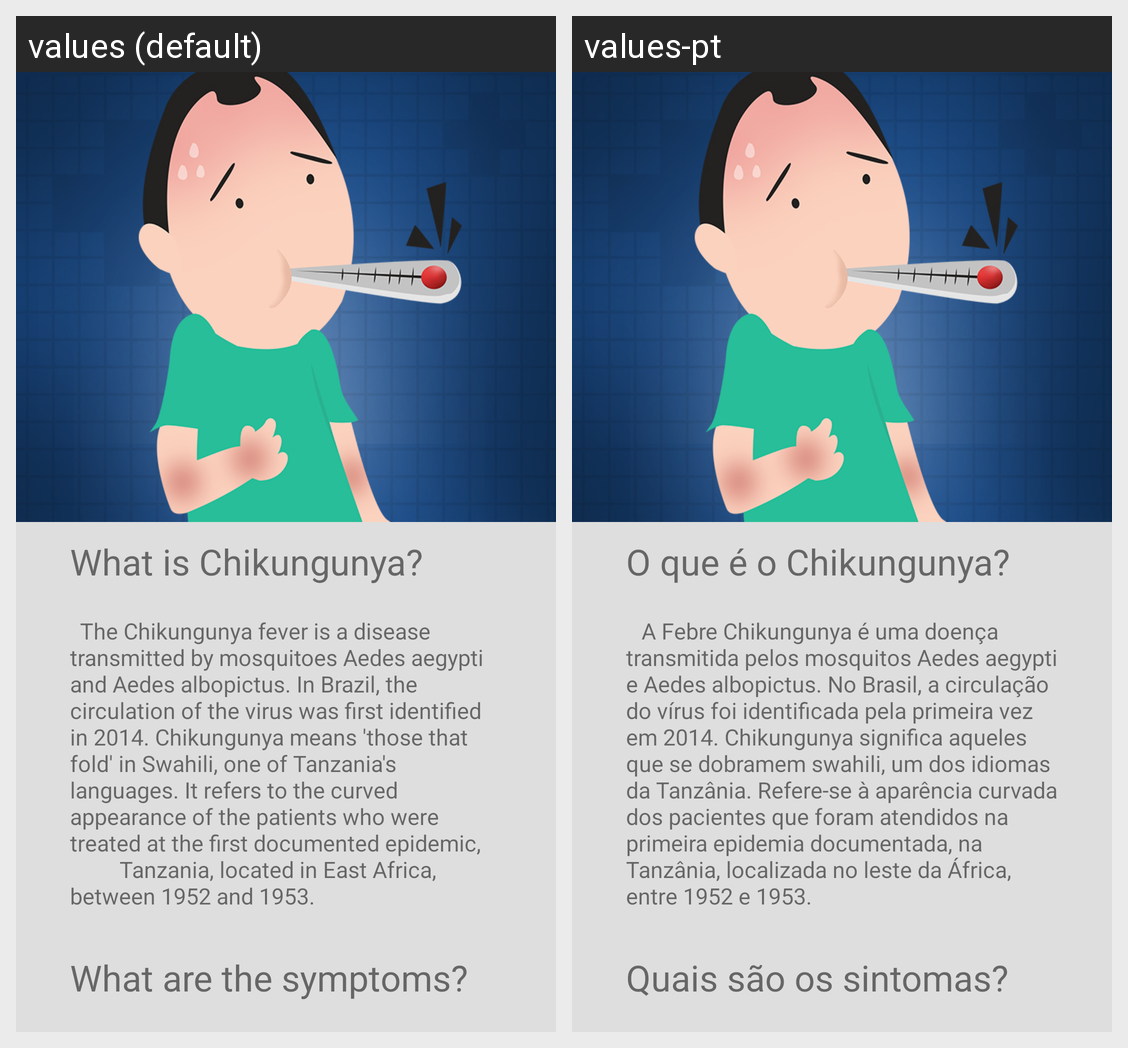

This grid shows one Android layout under two languages. Give, for every string resource on the screen, its name, the default text and each shown locale's text.
Android screen res/layout/fragment_chikungunya.xml rendered under 2 locales, left to right: values (default), values-pt. Device: Nexus 5 (rendered at 1080×1920; each locale shown at half size, 540×960, under a caption strip naming it); theme AppTheme.
Strings drawn on this screen, with the default value and each locale's value (text and hints the layout hard-codes, and strings that could not be matched under every locale, appear in the picture but are not listed):

p_oque_e_chikungunya
  values: What is Chikungunya?
  values-pt: O que é o Chikungunya?

r_oque_e_chikungunya
  values: 	The Chikungunya fever is a disease transmitted by mosquitoes Aedes aegypti and Aedes albopictus. In Brazil, the circulation of the virus was first identified in 2014. Chikungunya means 'those that fold' in Swahili, one of Tanzania's languages. It refers to the curved appearance of the patients who were treated at the first documented epidemic,          Tanzania, located in East Africa, between …[clipped]
  values-pt: 	 A Febre Chikungunya é uma doença transmitida pelos mosquitos Aedes aegypti e Aedes albopictus. No Brasil, a circulação do vírus foi identificada pela primeira vez em 2014. Chikungunya significa aqueles que se dobramem swahili, um dos idiomas da Tanzânia. Refere-se à aparência curvada dos pacientes que foram atendidos na primeira epidemia documentada, na Tanzânia, localizada no leste da África, …[clipped]

p_quais_sao_os_sintomas_chikungunya
  values: What are the symptoms?
  values-pt: Quais são os sintomas?
